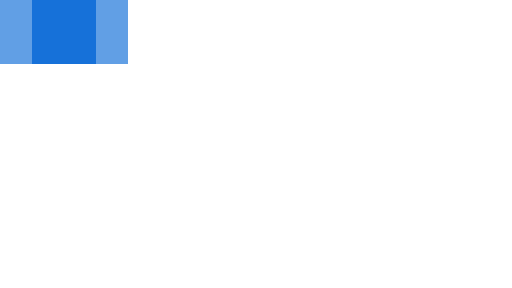
t = 0.00 s
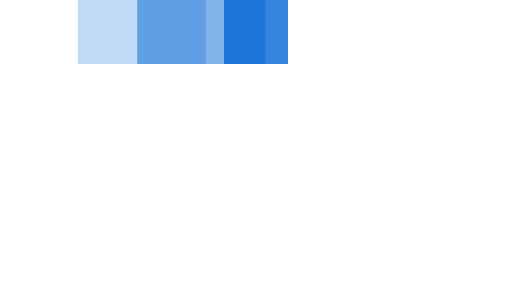
t = 0.35 s
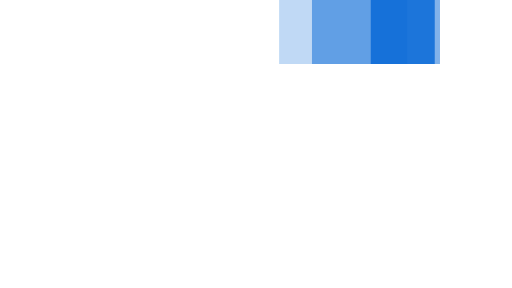
t = 0.75 s
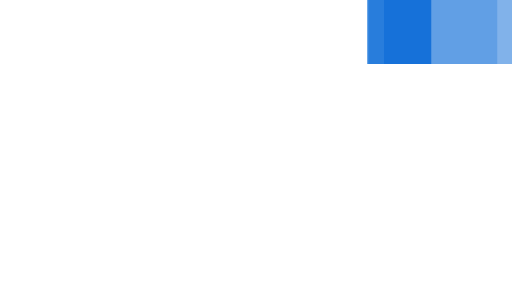
t = 1.10 s
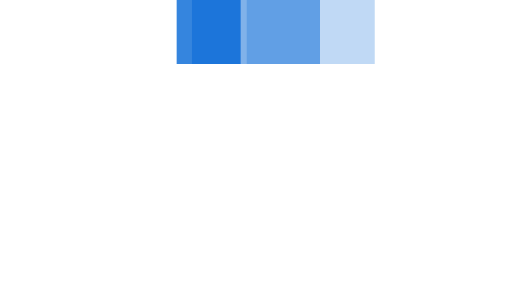
t = 1.45 s
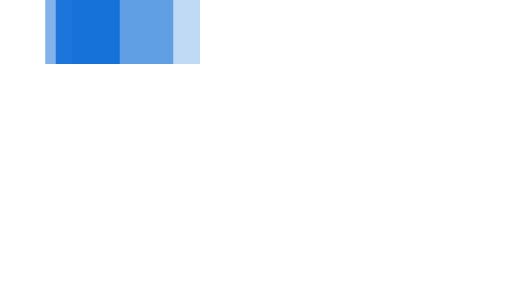
t = 1.85 s

The animated SVG that drew these frames (rendered in a browser with its animation timeline set to each time). Animation: 3 SMIL elements (animateTransform=3); one cycle of 2.20 s, repeats indefinitely.

<svg xmlns="http://www.w3.org/2000/svg" viewBox="0 14 32 18" width="32" height="4" fill="#0366D6" preserveAspectRatio="none">
  <path opacity="0.8" transform="translate(0 0)" d="M2 14 V18 H6 V14z">
    <animateTransform attributeName="transform" type="translate" values="0 0; 24 0; 0 0" dur="2s" begin="0" repeatCount="indefinite" keySplines="0.2 0.2 0.4 0.8;0.2 0.2 0.4 0.8" calcMode="spline" />
  </path>
  <path opacity="0.5" transform="translate(0 0)" d="M0 14 V18 H8 V14z">
    <animateTransform attributeName="transform" type="translate" values="0 0; 24 0; 0 0" dur="2s" begin="0.1s" repeatCount="indefinite" keySplines="0.2 0.2 0.4 0.8;0.2 0.2 0.4 0.8" calcMode="spline" />
  </path>
  <path opacity="0.25" transform="translate(0 0)" d="M0 14 V18 H8 V14z">
    <animateTransform attributeName="transform" type="translate" values="0 0; 24 0; 0 0" dur="2s" begin="0.2s" repeatCount="indefinite" keySplines="0.2 0.2 0.4 0.8;0.2 0.2 0.4 0.8" calcMode="spline" />
  </path>
</svg>
